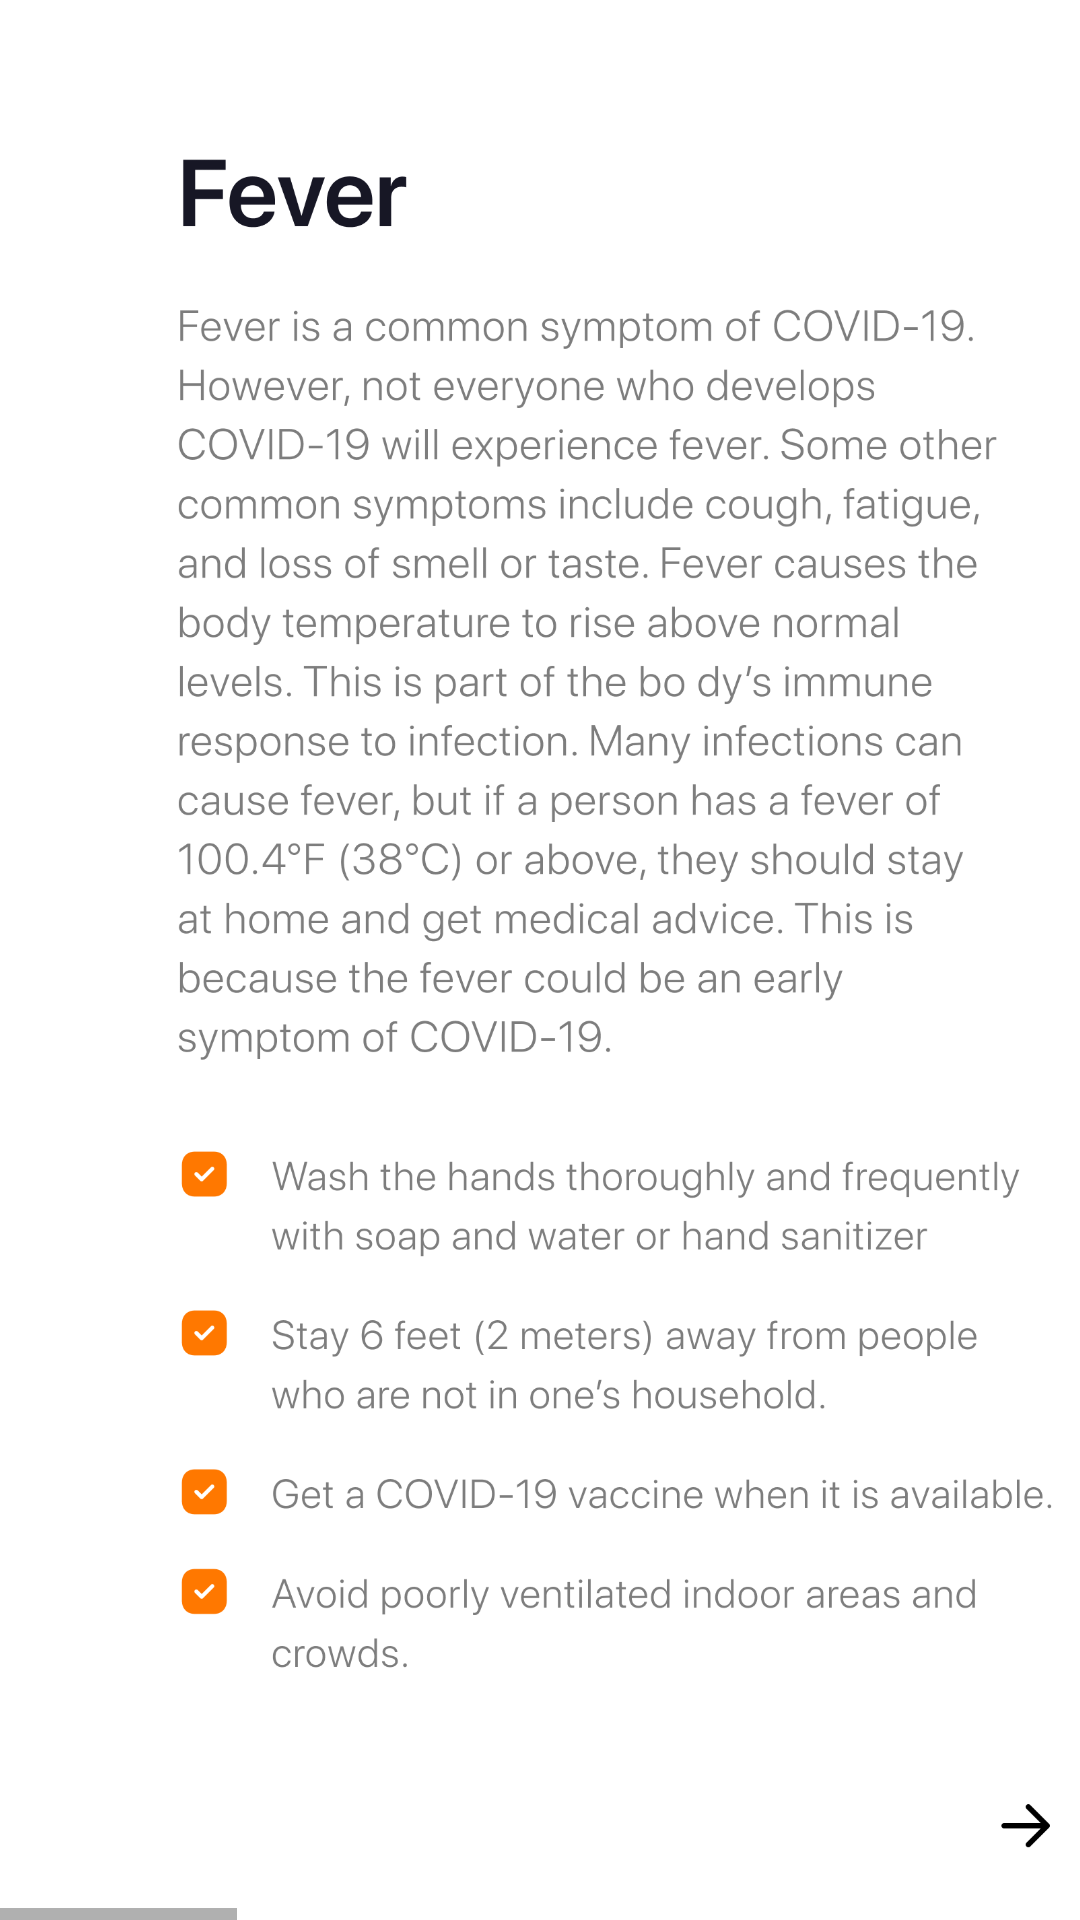

Here is an Android app screen rendered from its layout file. Give the layout XML and the strings, colors and styles it references.
<!-- AndroidManifest.xml: application theme Theme.COVSTATS -->
<!-- res/layout/activity_symptoms.xml -->
<?xml version="1.0" encoding="utf-8"?>
<HorizontalScrollView xmlns:android="http://schemas.android.com/apk/res/android"
    xmlns:app="http://schemas.android.com/apk/res-auto"
    xmlns:tools="http://schemas.android.com/tools"
    android:layout_width="match_parent"
    android:layout_height="wrap_content"
    tools:context=".MainActivity"
    tools:ignore="SpeakableTextPresentCheck">

    <LinearLayout
        android:layout_width="wrap_content"
        android:layout_height="wrap_content"
        android:orientation="horizontal">

        <ImageView
            android:layout_width="410dp"
            android:layout_height="wrap_content"
            android:src="@drawable/fever"/>

        <ImageView
            android:layout_width="410dp"
            android:layout_height="wrap_content"
            android:src="@drawable/headache" />

        <ImageView
            android:layout_width="410dp"
            android:layout_height="wrap_content"
            android:src="@drawable/ciugh" />

        <ImageView
            android:layout_width="410dp"
            android:layout_height="wrap_content"
            android:src="@drawable/chest_pain" />


    </LinearLayout>


</HorizontalScrollView>
<!-- resources referenced by this layout -->
<resources>
  <!-- drawable chest_pain: png bitmap (drawable, 244450 bytes) -->
  <!-- drawable ciugh: png bitmap (drawable, 241027 bytes) -->
  <!-- drawable fever: png bitmap (drawable, 233578 bytes) -->
  <!-- drawable headache: png bitmap (drawable, 247065 bytes) -->
  <style name="Theme.COVSTATS" parent="Theme.MaterialComponents.DayNight.DarkActionBar">
          
          <item name="colorPrimary">#9C27B0</item>
          <item name="colorPrimaryVariant">#7B1FA2</item>
          <item name="colorOnPrimary">@color/White</item>
          
          <item name="colorSecondary">#80CBC4</item>
          <item name="colorSecondaryVariant">#00796B</item>
          <item name="colorOnSecondary">@color/Black</item>
          
          <item name="android:statusBarColor" tools:targetApi="l">?attr/colorPrimaryVariant</item>
          
      </style>
  <color name="White">#FFFFFF</color>
  <color name="Black">#000000</color>
</resources>
